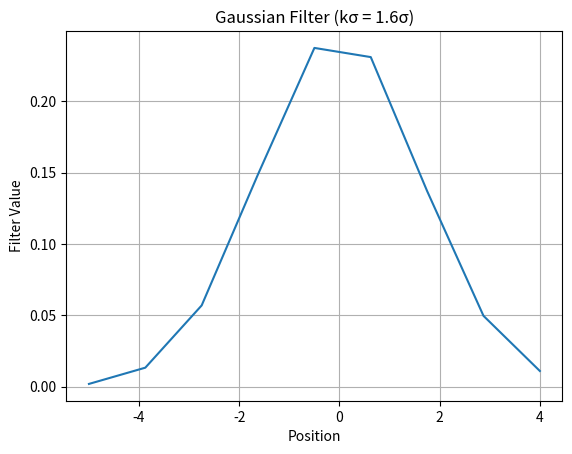

Reproduce this figure in Python.
import numpy as np
import matplotlib.pyplot as plt

sigma = 1.0  # Standard deviation
k = 1.6  # Scaling factor

# Create Gaussian filter
size = 9  # Filter size
x = np.linspace(-size // 2, size // 2, size)
gaussian_filter_k = np.exp(-(x ** 2) / (2 * (k * sigma) ** 2)) / ((k * sigma) * np.sqrt(2 * np.pi))

# Plot the Gaussian filter
plt.plot(x, gaussian_filter_k)
plt.title('Gaussian Filter (kσ = 1.6σ)')
plt.xlabel('Position')
plt.ylabel('Filter Value')
plt.grid(True)
plt.show()